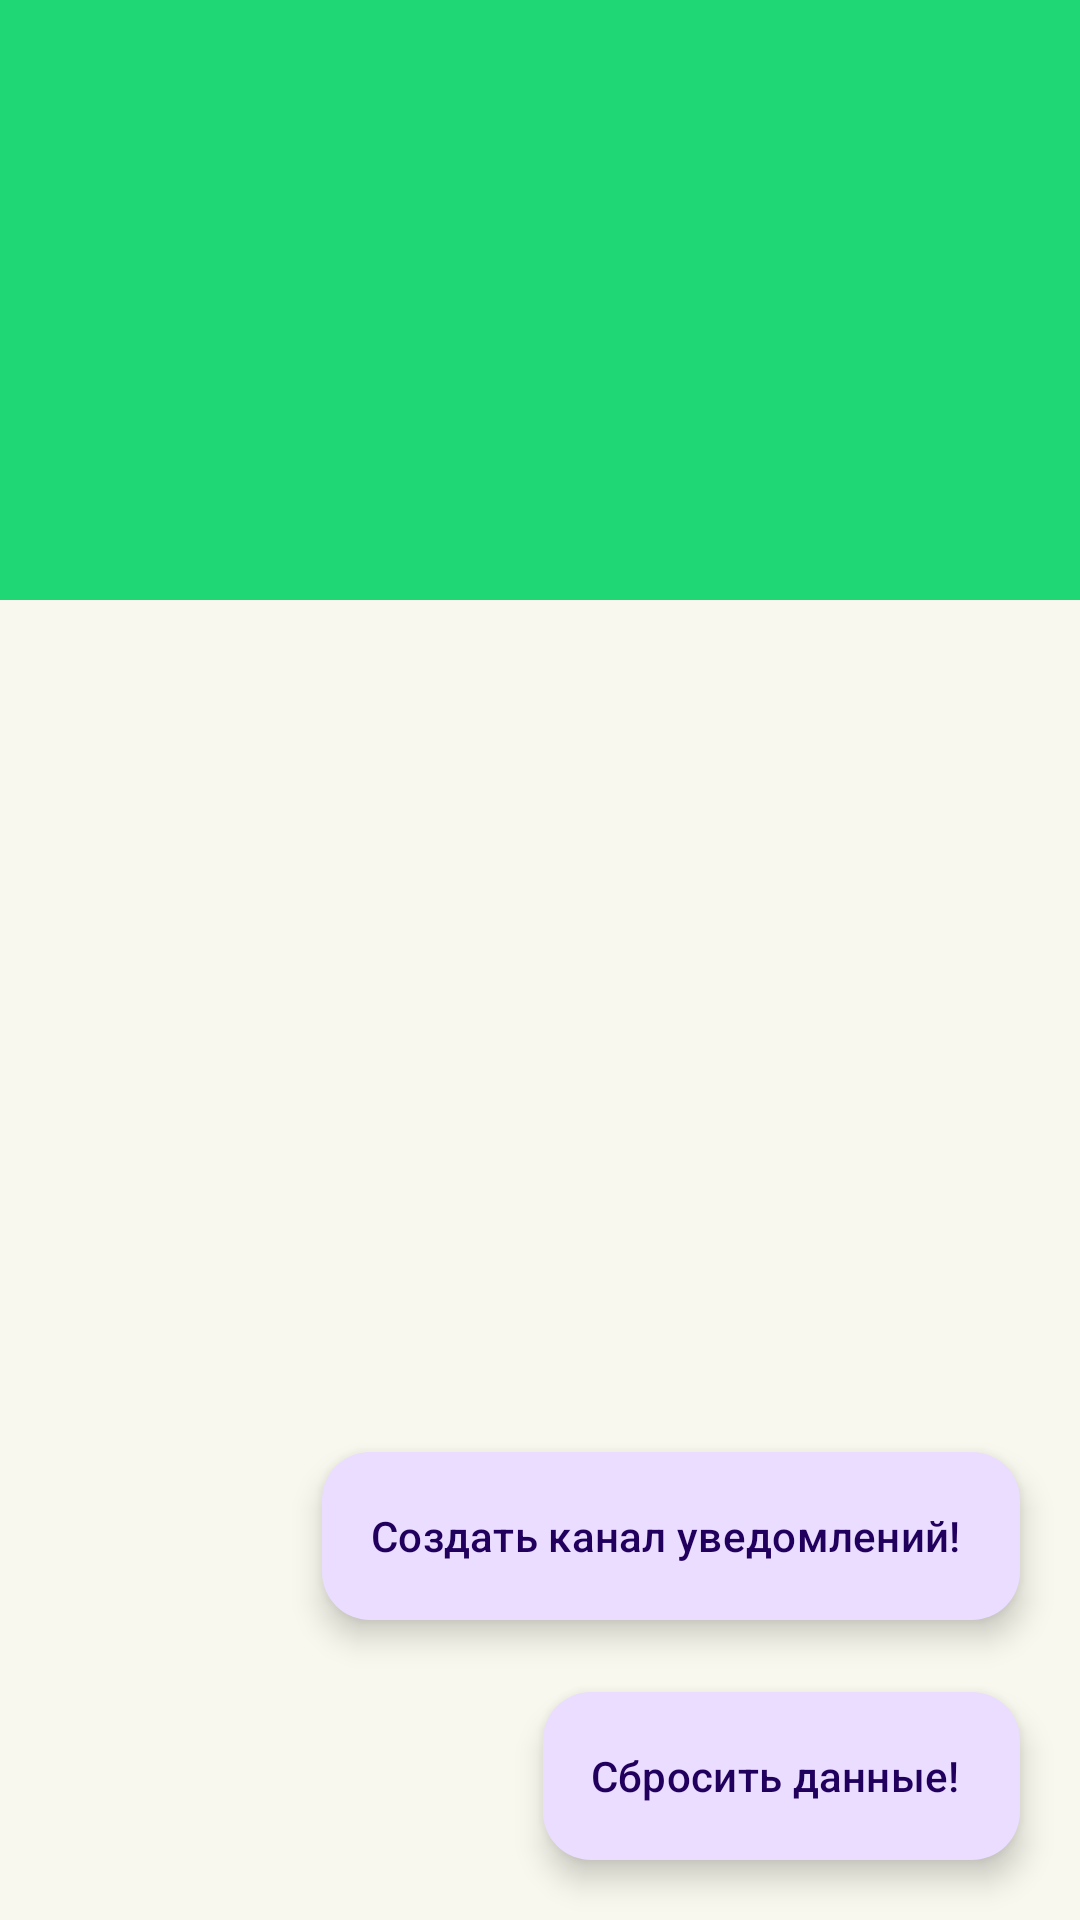

The Android layout XML behind this screen, and the referenced resources:
<!-- AndroidManifest.xml: application theme HealthInJoyMain -->
<!-- res/layout/fragment_settings.xml -->
<?xml version="1.0" encoding="utf-8"?>
<androidx.constraintlayout.widget.ConstraintLayout xmlns:android="http://schemas.android.com/apk/res/android"
    xmlns:tools="http://schemas.android.com/tools"
    android:layout_width="match_parent"
    android:layout_height="match_parent"
    xmlns:app="http://schemas.android.com/apk/res-auto"
    tools:context=".main.settings.SettingsFragment"
    android:background="@color/background">

    <com.google.android.material.card.MaterialCardView
        android:layout_width="match_parent"
        android:layout_height="200dp"
        style="@style/Widget.Material3.CardView.Filled"
        app:cardBackgroundColor="@color/green"
        app:layout_constraintTop_toTopOf="parent"
        app:cardCornerRadius="0dp"
        />

    <com.google.android.material.floatingactionbutton.ExtendedFloatingActionButton
        android:id="@+id/reset_data"
        android:layout_width="wrap_content"
        android:layout_height="wrap_content"
        app:layout_constraintBottom_toBottomOf="parent"
        app:layout_constraintEnd_toEndOf="parent"
        android:layout_marginBottom="20dp"
        android:layout_marginEnd="20dp"
        android:text="Сбросить данные!"/>

    <com.google.android.material.floatingactionbutton.ExtendedFloatingActionButton
        android:id="@+id/create_notification_channel"
        android:layout_width="wrap_content"
        android:layout_height="wrap_content"
        app:layout_constraintBottom_toBottomOf="parent"
        app:layout_constraintEnd_toEndOf="parent"
        android:layout_marginBottom="100dp"
        android:layout_marginEnd="20dp"
        android:text="Создать канал уведомлений!"/>

</androidx.constraintlayout.widget.ConstraintLayout>
<!-- resources referenced by this layout -->
<resources>
  <color name="background">#F8F8EE</color>
  <color name="green">#1FD775</color>
  <style name="HealthInJoyMain" parent="Theme.Material3.DayNight.NoActionBar">
          <item name="cardElevation">5dp</item>
          <item name="materialCardViewStyle">@style/Widget.Material3.CardView.Elevated</item>
          <item name="strokeWidth">0dp</item>
          <item name="android:statusBarColor">@color/green</item>
          <item name="buttonStyle">@style/Widget.Material3.Button.TonalButton</item>
          <item name="android:windowBackground">@color/background</item>
      </style>
</resources>
